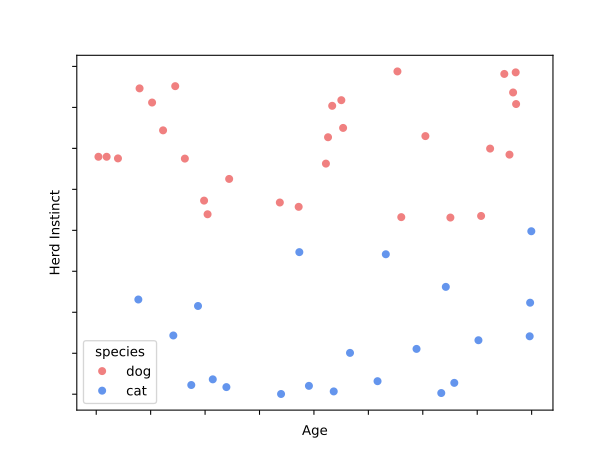

Values plotted in this chart, from the file beside it:
, x, y, species
0, -0.1567, 0.1697, dog
1, 0.7678, 0.08766, dog
2, -0.6929, 0.6099, dog
3, 0.4713, -0.7234, cat
4, 0.9268, 0.9637, dog
5, 0.08388, 0.7596, dog
6, 0.9985, -0.005632, cat
7, 0.8744, 0.9541, dog
8, 0.09092, -0.9829, cat
9, -0.06706, -0.1331, cat
10, -0.4886, 0.09797, dog
11, -0.7434, 0.7796, dog
12, 0.512, 0.5749, dog
13, 0.8093, 0.4987, dog
14, -0.6459, -0.6416, cat
15, 0.8982, 0.4617, dog
16, 0.06479, 0.5679, dog
17, -0.6371, 0.8795, dog
18, 0.9148, 0.841, dog
19, -0.4021, -0.9565, cat
20, -0.5046, 0.1812, dog
21, 0.1259, 0.794, dog
22, 0.9286, 0.7705, dog
23, -0.8009, 0.866, dog
24, -0.151, -0.9985, cat
25, 0.6447, -0.9307, cat
26, -0.9521, 0.4488, dog
27, 0.134, 0.6247, dog
28, 0.6268, 0.0779, dog
29, 0.1657, -0.7478, cat
30, -0.02298, -0.949, cat
31, -0.9001, 0.4388, dog
32, -0.3894, 0.3135, dog
33, 0.3302, -0.146, cat
34, -0.5634, -0.9438, cat
35, -0.4646, -0.9092, cat
36, 0.993, -0.4416, cat
37, 0.6058, -0.345, cat
38, 0.05507, 0.407, dog
39, 0.5849, -0.9927, cat
40, 0.2922, -0.9204, cat
41, -0.07012, 0.1433, dog
42, 0.4012, 0.08043, dog
43, -0.5325, -0.4617, cat
44, 0.7557, -0.6706, cat
45, -0.8065, -0.4221, cat
46, 0.3835, 0.9694, dog
47, -0.9898, 0.4487, dog
48, -0.5928, 0.4376, dog
49, 0.991, -0.6466, cat
